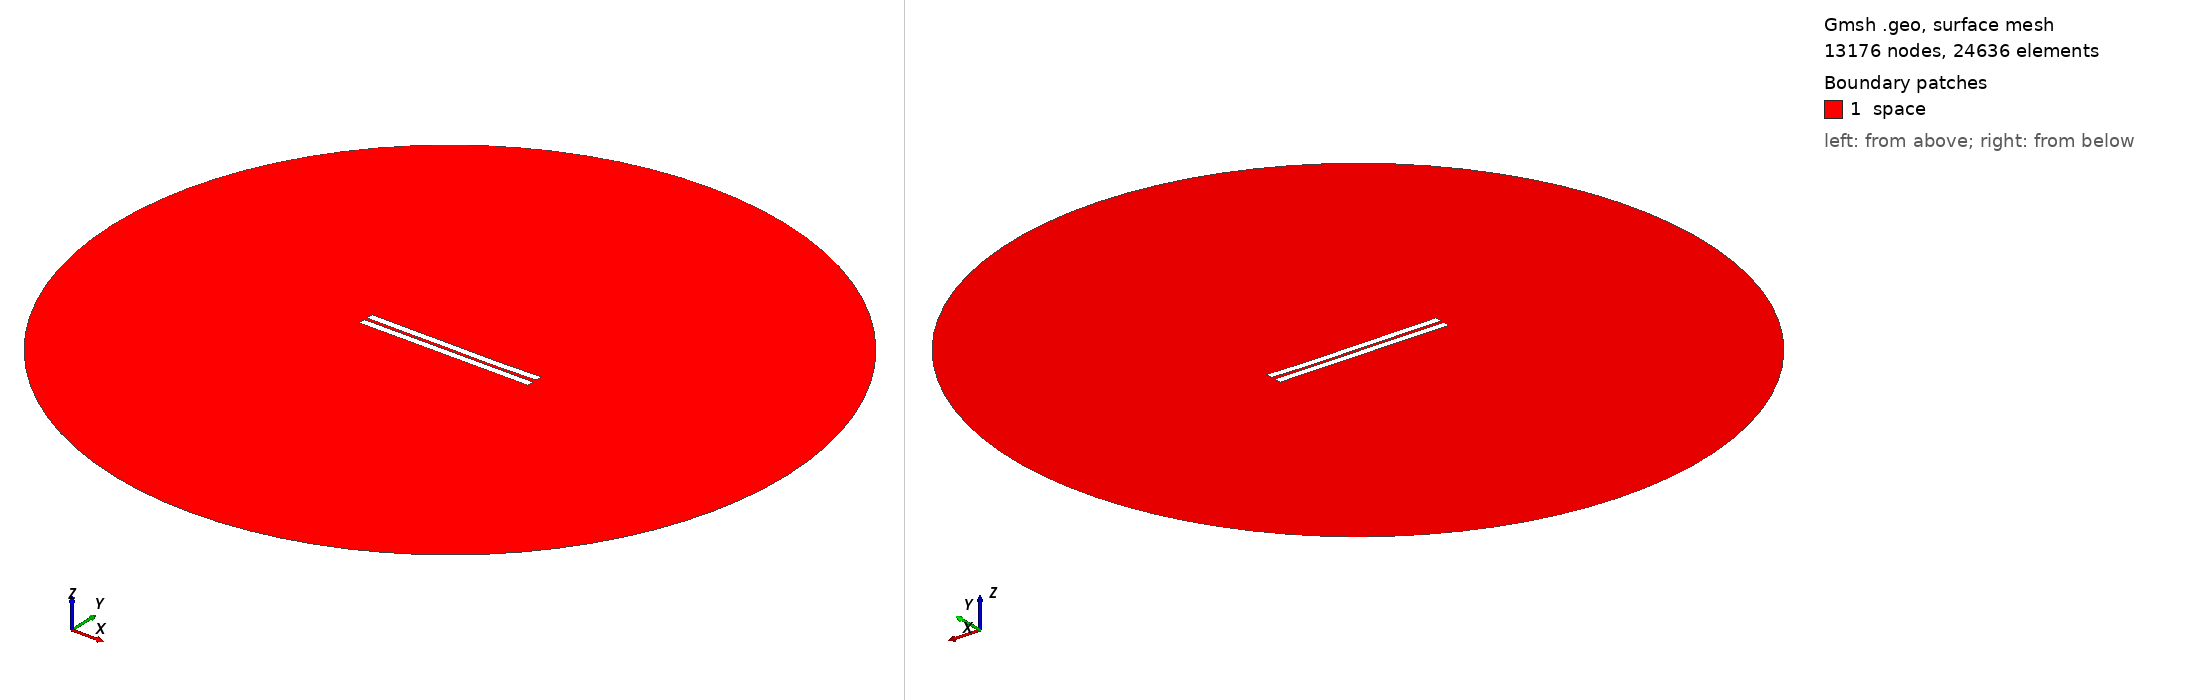

Gmsh geometry script, surface-meshed: 13176 nodes, 24636 surface elements. Boundary patches (legend numbers): 1 space. Left view from above one corner, right view from below the opposite corner. Legend entries are the model's physical surfaces. The drawing asked Gmsh for element sizes between 1% and 20% of the model's largest extent; the script's own settings can give other sizes.

=== 1392.geo (drawn) ===
//---------------------------------------
// Geometry kernel
//---------------------------------------

SetFactory("OpenCASCADE");



//---------------------------------------
// Parameters of the geometry
//---------------------------------------

// Overetch of the upper plate
overetch = 0.0;

// Distance between the plates
distance = 2.0;

// Discretization over the x axis (for the deformation)
nx = 50; 

// Length of the plate
L = 100 - overetch; 

// Number of modes
n = 4; 

// 1st mode coefficient
coeff(1) = -0.075;
beta(1) = 0.596864 * 3.1415926535 / L;

// 2nd mode coefficient
coeff(2) = -0.15;
beta(2) = 1.49418 * 3.1415926535 / L;

// 3rd mode coefficient
coeff(3) = 0.07499999999999998;
beta(3) = 2.50025 * 3.1415926535 / L;

// 4th mode coefficient
coeff(4) = -0.075;
beta(4) = 3.49999 * 3.1415926535 / L;



//---------------------------------------
// Upper plate (deformed rectangle)
//---------------------------------------

// Coordiantes of the upper plate
xmin = -50;
xmax = 50 - overetch;

// Height of the upper plate
yheight = 4 - 2 * overetch;

// Indexes of the points
UpperID[] = {};
LowerID[] = {};
LeftID[] = {};
RightID[] = {};

// Point index
p = 1;

// Horizontal edges
For i In {1:nx}
    x = xmin + (i-1)*(xmax - xmin)/(nx-1);

    y_bottom = distance / 2 + overetch;
    For j In {1:n}
        C = (Cosh(beta(j)*L) + Cos(beta(j)*L)) / (Sinh(beta(j)*L) + Sin(beta(j)*L));
        y_bottom  = y_bottom + coeff(j) * (Cosh(beta(j)*(x+50)) - Cos(beta(j)*(x+50)) - C * (Sinh(beta(j)*(x+50)) - Sin(beta(j)*(x+50))));
    EndFor

    y_top = y_bottom + yheight;

    Point(p) = {x, y_top, 0, 1.0};
    UpperID[i] = p;
    p = p + 1;

    Point(p) = {x, y_bottom, 0, 1.0};
    LowerID[i] = p;
    p = p + 1;
EndFor

// Create point lists
UpperPts[] = {}; LowerPts[] = {};
For i In {1:nx}
  UpperPts[] += {UpperID[i]};
  LowerPts[] += {LowerID[i]};
EndFor

// Build splines
Spline(1) = {UpperPts[]};
Spline(2) = {LowerPts[]};
Line(3) = {LowerPts[nx-1], UpperPts[nx-1]};
Line(4) = {LowerPts[0], UpperPts[0]};

// Build the plane surface
Curve Loop(1) = {2, 3, -1, -4};
Plane Surface(1) = {1};



//---------------------------------------
// Lower plate (rectangle)
//---------------------------------------

// Vertices
Point(1001) = {-50, -1, 0, 1.0};
Point(1002) = { 50, -1, 0, 1.0};
Point(1003) = { 50,  -5, 0, 1.0};
Point(1004) = {-50,  -5, 0, 1.0};

// Edges
Line(5) = {1001, 1002};
Line(6) = {1002, 1003};
Line(7) = {1003, 1004};
Line(8) = {1004, 1001};

// Plane surface
Line Loop(2) = {5, 6, 7, 8};
Plane Surface(2) = {2}; 



//---------------------------------------
// Outer (fictious) boundary
//---------------------------------------

// Points
Point(1005) = {0, 0, 0};       // Center
Point(1006) = {200, 0, 0};     // Start point
Point(1007) = {0, 200, 0};     // 90 degrees
Point(1008) = {-200, 0, 0};    // 180 degrees
Point(1009) = {0, -200, 0};    // 270 degrees

// Circle arcs (each needs start, center, end)
Circle(9) = {1006, 1005, 1007};
Circle(10) = {1007, 1005, 1008};
Circle(11) = {1008, 1005, 1009};
Circle(12) = {1009, 1005, 1006};

// Plane surface for the entire domain
Curve Loop(3) = {9, 10, 11, 12};
Surface(3) = {3};

// Subtract the plates from the whole domain to obtain the actual domain where we want to solve the equations
BooleanDifference{ Surface{3}; Delete; }{ Surface{1}; Surface{2}; Delete; }




//---------------------------------------
// Transfinite Lines/Curves
//---------------------------------------

// Set the number of points on the boundaries
r = 7;

// Plates
Transfinite Curve {1, 2} = 50*r Using Progression 1;
Transfinite Curve {3, 4} = 2*r Using Progression 1;
Transfinite Line {5, 7} = 50*r Using Progression 1;
Transfinite Line {6, 8} = 2*r Using Progression 1;

// Outer boundary
Transfinite Line {9, 10, 11, 12} = 20 Using Progression 1;



//---------------------------------------
// Physical groups
//---------------------------------------                

// Physical curves (boundaries)
Physical Line("force_segment", 10) = {2};
Physical Line("upper_plate", 11) = {1, 3, 4};
Physical Line("lower_plate", 12) = {5, 6, 7, 8};
Physical Line("boundary", 20) = {9, 10, 11, 12};

// Physical Surfaces
Physical Surface("space", 30) = {3};



//---------------------------------------
// 6. Generate the Mesh
//---------------------------------------

// 2D mesh generation
Mesh 2;
